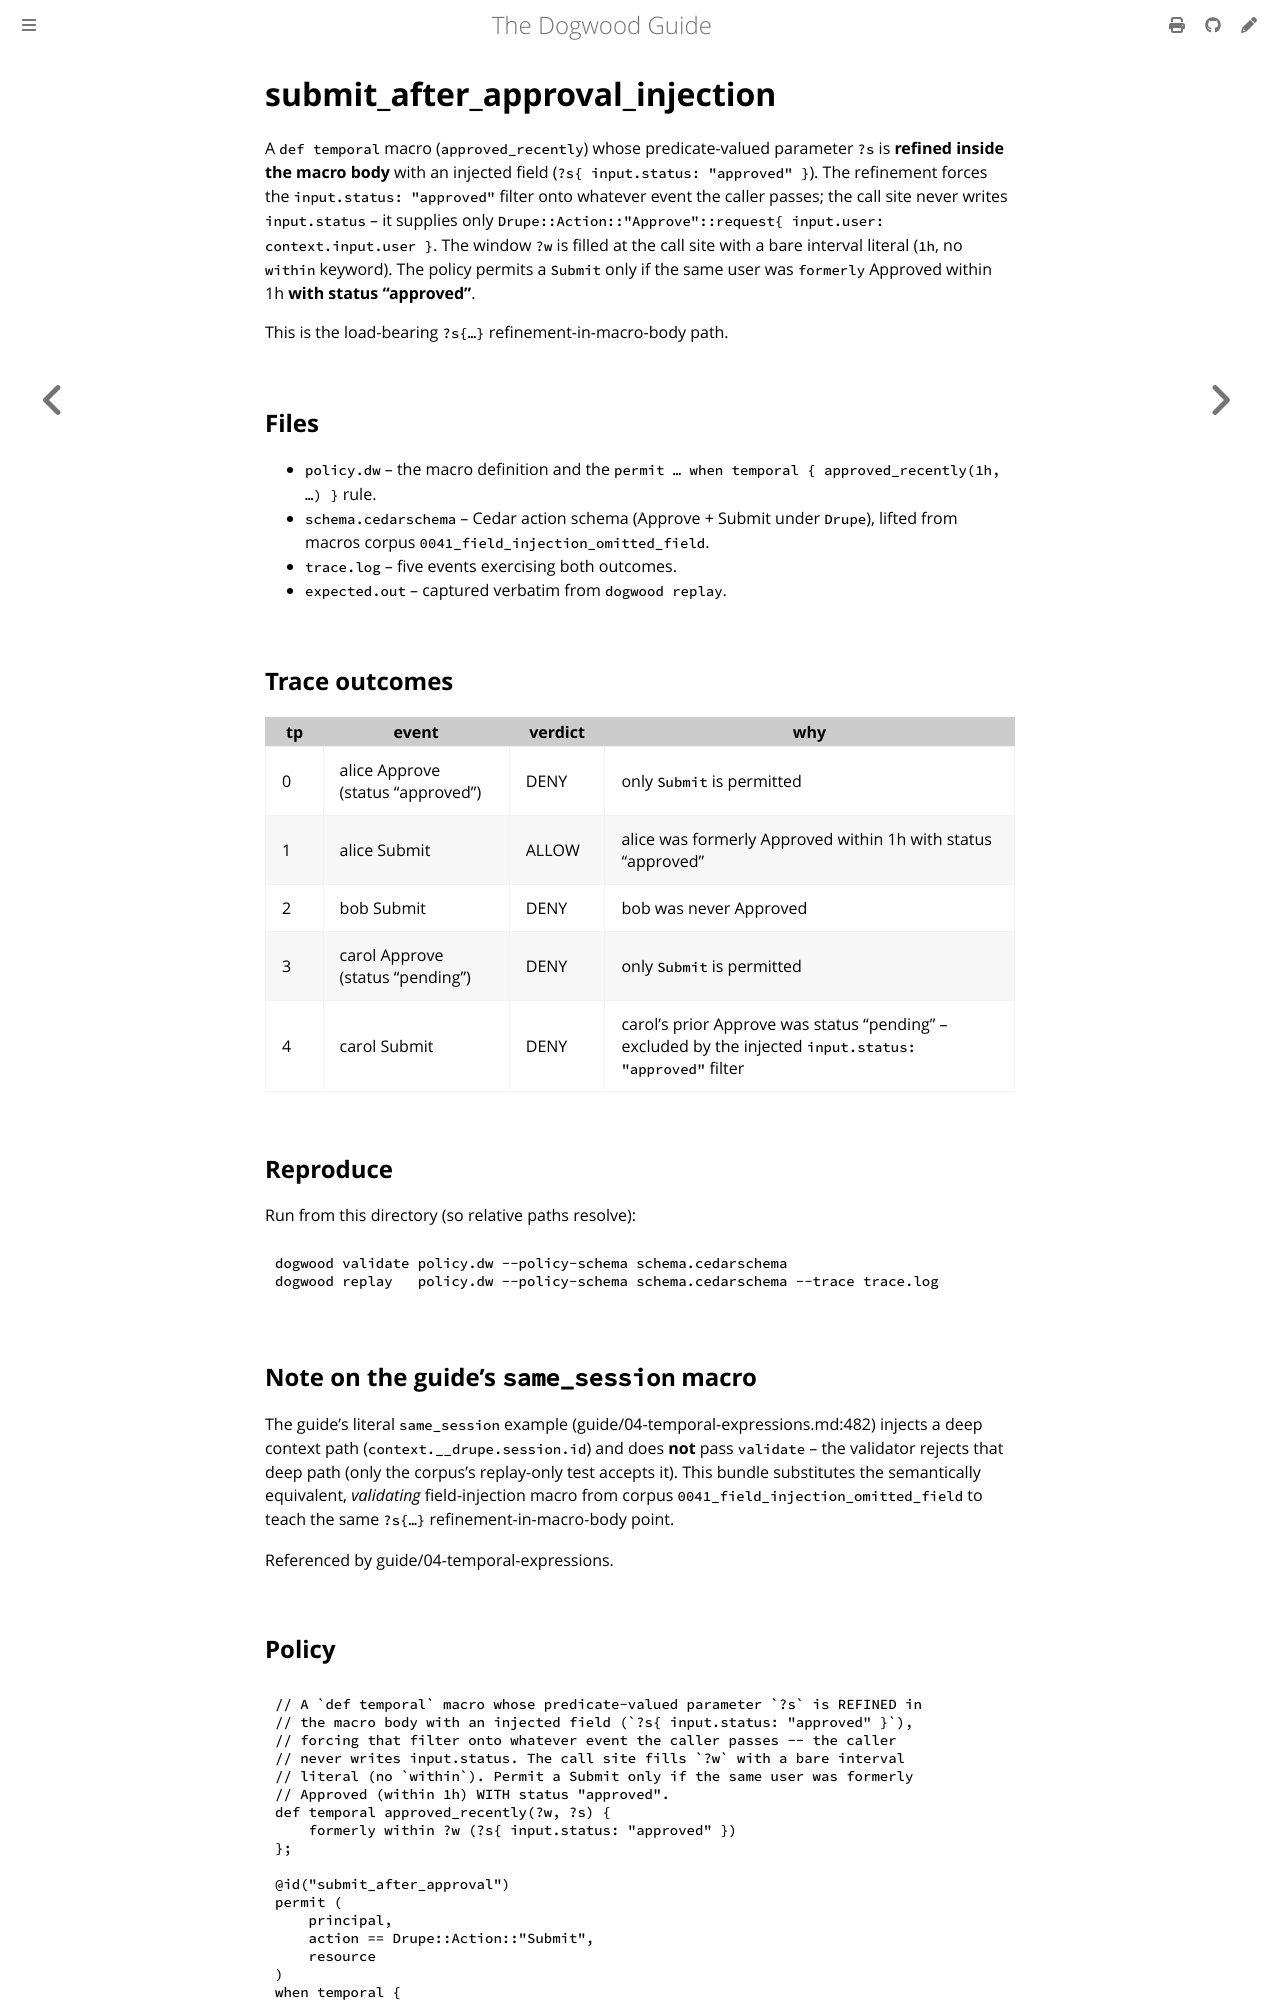

repository: edwardbenitez/dogwood-demo · page: examples/submit_after_approval_injection.html · generator: mdbook

# submit_after_approval_injection

A `def temporal` macro (`approved_recently`) whose predicate-valued parameter
`?s` is **refined inside the macro body** with an injected field
(`?s{ input.status: "approved" }`). The refinement forces the
`input.status: "approved"` filter onto whatever event the caller passes; the
call site never writes `input.status` -- it supplies only
`Drupe::Action::"Approve"::request{ input.user: context.input.user }`.
The window `?w` is filled at the call site with a bare interval literal (`1h`,
no `within` keyword). The policy permits a `Submit` only if the same user was
`formerly` Approved within 1h **with status "approved"**.

This is the load-bearing `?s{…}` refinement-in-macro-body path.

## Files

- `policy.dw` -- the macro definition and the `permit … when temporal { approved_recently(1h, …) }` rule.
- `schema.cedarschema` -- Cedar action schema (Approve + Submit under `Drupe`), lifted from macros corpus `0041_field_injection_omitted_field`.
- `trace.log` -- five events exercising both outcomes.
- `expected.out` -- captured verbatim from `dogwood replay`.
